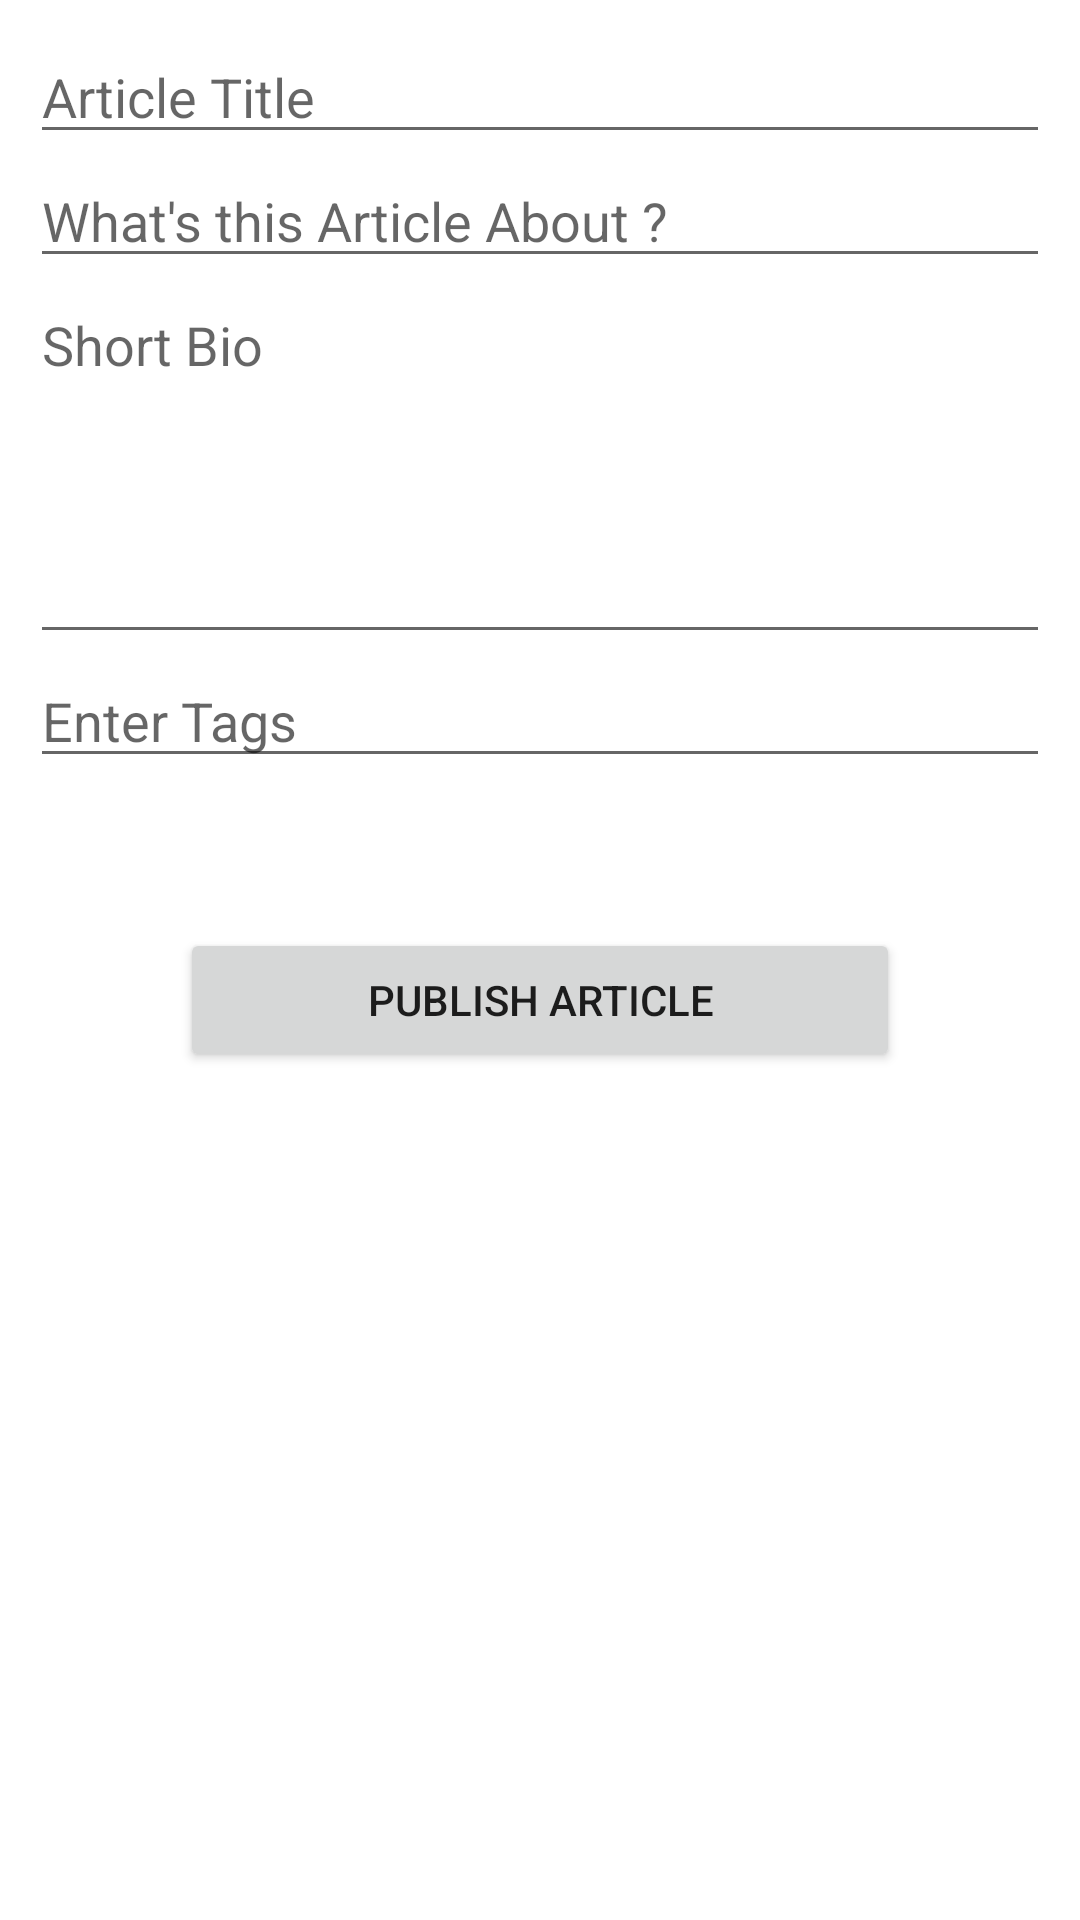

Layout XML and referenced resources for this Android screen:
<!-- AndroidManifest.xml: application theme Theme.RealworldClone -->
<!-- res/layout/fragment_newarticle.xml -->
<?xml version="1.0" encoding="utf-8"?>
<LinearLayout xmlns:android="http://schemas.android.com/apk/res/android"
    android:layout_width="match_parent"
    xmlns:tools="http://schemas.android.com/tools"
    android:padding="10dp"
    android:orientation="vertical"
    android:layout_height="match_parent"
    tools:context="dev.iamspathan.realworldio.ui.newarticle.NewArticleFragment">

    <EditText
        android:id="@+id/articleTitleEditText"
        android:hint="Article Title"
        android:layout_width="match_parent"
        android:layout_height="wrap_content" />

    <EditText
        android:id="@+id/articleAboutEditText"
        android:hint="What's this Article About ?"
        android:layout_width="match_parent"
        android:layout_height="wrap_content" />

    <EditText
        android:id="@+id/articleBodyEditText"
        android:lines="5"
        android:gravity="top"
        android:hint="Short Bio"
        android:layout_width="match_parent"
        android:layout_height="wrap_content" />


    <EditText
        android:id="@+id/articleTagsEditText"
        android:hint="Enter Tags"
        android:layout_width="match_parent"
        android:layout_height="wrap_content" />

    <Button
        android:layout_margin="50dp"
        android:id="@+id/publishArticleButton"
        android:text="Publish Article"
        android:layout_width="match_parent"
        android:layout_height="wrap_content" />


</LinearLayout>
<!-- resources referenced by this layout -->
<resources>
  <style name="Theme.RealworldClone" parent="Theme.MaterialComponents.DayNight.DarkActionBar">
          
          <item name="colorPrimary">@color/conduit_green</item>
          <item name="colorPrimaryVariant">@color/conduit_green_darker</item>
          <item name="colorOnPrimary">@color/white</item>
          
          <item name="colorSecondary">@color/conduit_grey</item>
          <item name="colorSecondaryVariant">@color/conduit_grey_darker</item>
          <item name="colorOnSecondary">@color/white</item>
          
          <item name="android:statusBarColor" tools:targetApi="l">?attr/colorPrimaryVariant</item>
          
      </style>
  <color name="conduit_green">#5CB85C</color>
  <color name="conduit_green_darker">#298329</color>
  <color name="white">#EFEFEF</color>
  <color name="conduit_grey">#818a91</color>
  <color name="conduit_grey_darker">#5E676E</color>
</resources>
